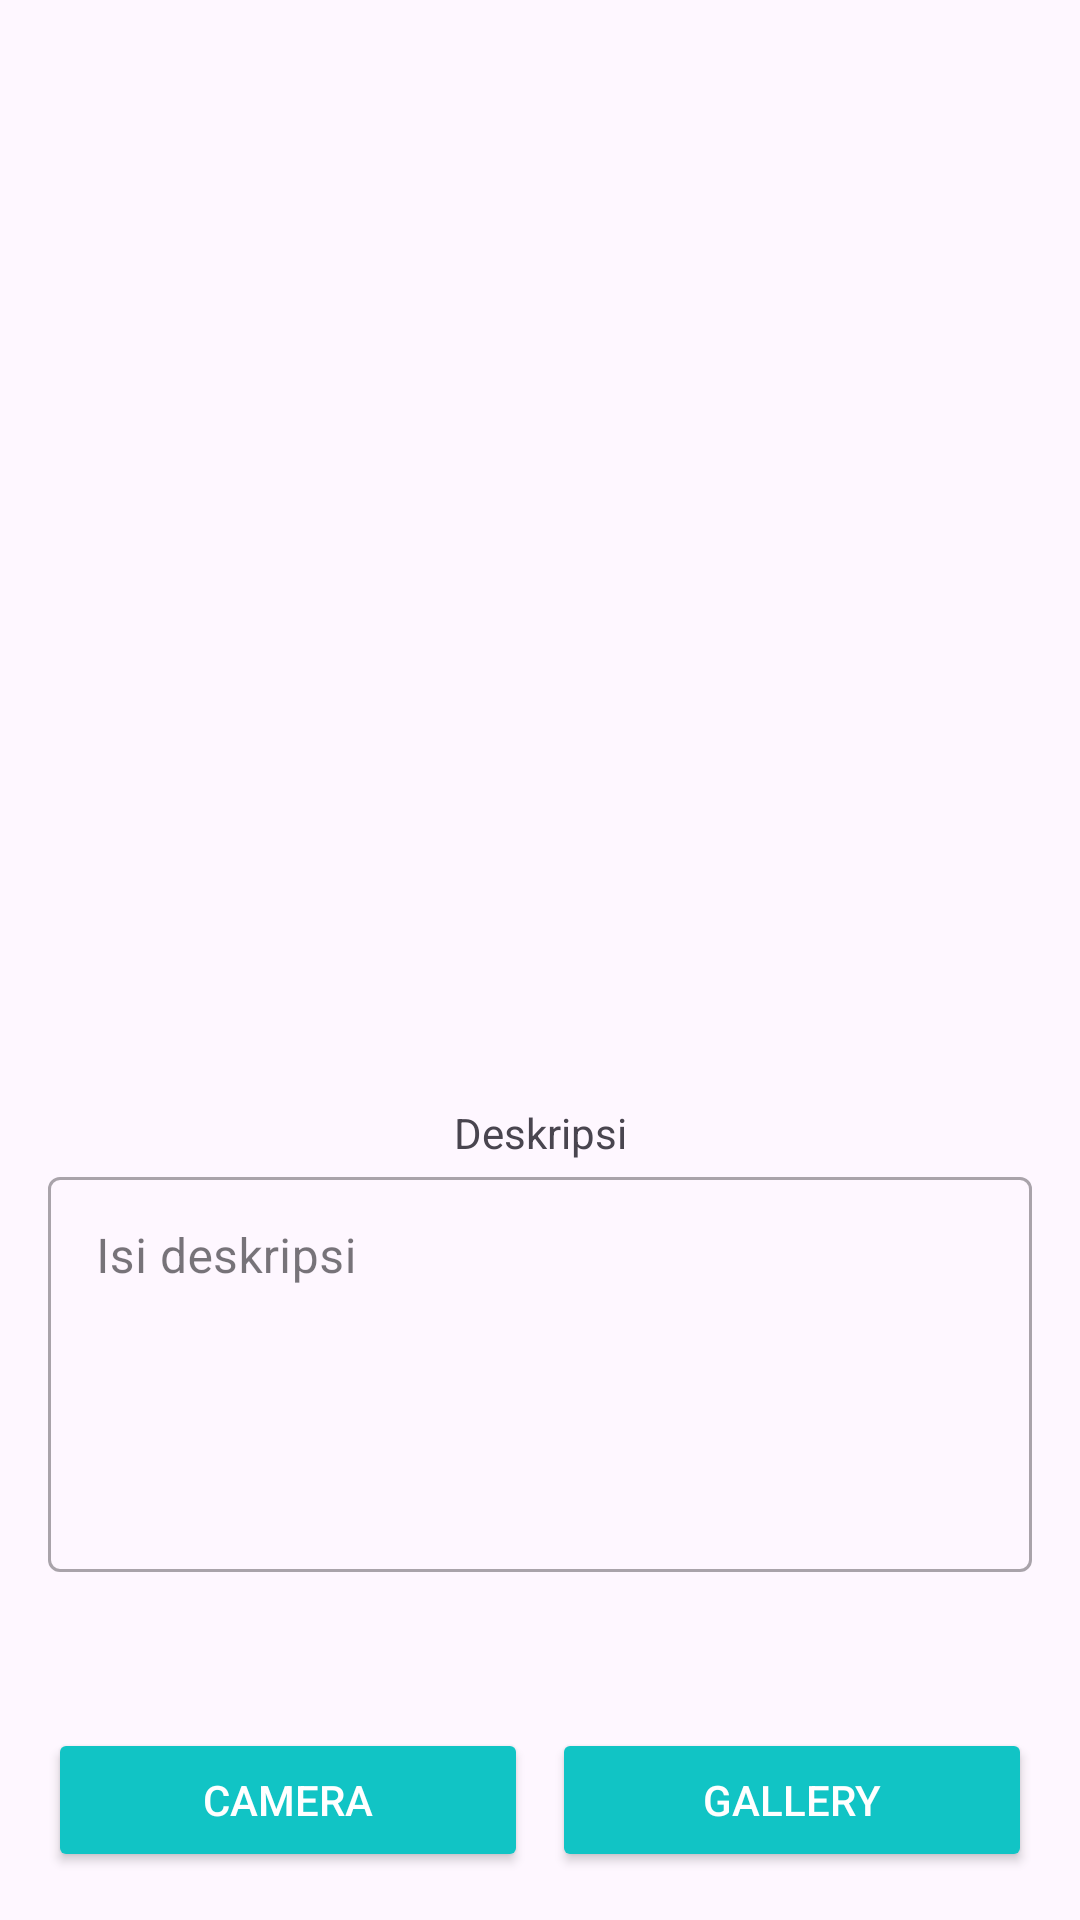

Android layout source for this screen:
<!-- AndroidManifest.xml: application theme Theme.LoginWithAnimation -->
<!-- res/layout/activity_upload_story.xml -->
<?xml version="1.0" encoding="utf-8"?>
<androidx.constraintlayout.widget.ConstraintLayout
    xmlns:android="http://schemas.android.com/apk/res/android"
    xmlns:app="http://schemas.android.com/apk/res-auto"
    xmlns:tools="http://schemas.android.com/tools"
    android:layout_width="match_parent"
    android:layout_height="match_parent"
    tools:context=".view.home.upload.UploadStoryActivity">

    <com.google.android.material.progressindicator.LinearProgressIndicator
        android:id="@+id/progressIndicator"
        android:layout_width="match_parent"
        android:layout_height="wrap_content"
        android:indeterminate="true"
        android:visibility="gone"
        app:layout_constraintEnd_toEndOf="parent"
        app:layout_constraintStart_toStartOf="parent"
        app:layout_constraintTop_toTopOf="parent" />

    <androidx.core.widget.NestedScrollView
        android:layout_width="match_parent"
        android:layout_height="0dp"
        app:layout_constraintTop_toBottomOf="@id/progressIndicator"
        app:layout_constraintBottom_toBottomOf="parent">

        <androidx.constraintlayout.widget.ConstraintLayout
            android:layout_width="match_parent"
            android:layout_height="wrap_content">

            <ImageView
                android:id="@+id/previewImageView"
                android:layout_width="0dp"
                android:layout_height="300dp"
                android:layout_marginStart="8dp"
                android:layout_marginTop="32dp"
                android:layout_marginEnd="8dp"
                app:layout_constraintEnd_toEndOf="parent"
                app:layout_constraintHorizontal_bias="0.0"
                app:layout_constraintStart_toStartOf="parent"
                app:layout_constraintTop_toTopOf="parent"
                app:srcCompat="@drawable/ic_place_holder" />

            <TextView
                android:id="@+id/textView2"
                android:layout_width="wrap_content"
                android:layout_height="wrap_content"
                android:layout_marginTop="36dp"
                android:labelFor="@+id/description"
                android:text="@string/description"
                app:layout_constraintEnd_toEndOf="parent"
                app:layout_constraintStart_toStartOf="parent"
                app:layout_constraintTop_toBottomOf="@+id/previewImageView" />

            <com.google.android.material.textfield.TextInputLayout
                android:id="@+id/descriptionEditTextLayout"
                style="@style/Widget.MaterialComponents.TextInputLayout.OutlinedBox"
                android:layout_width="0dp"
                android:layout_height="wrap_content"
                android:layout_marginStart="16dp"
                android:layout_marginEnd="16dp"
                app:layout_constraintEnd_toEndOf="parent"
                app:layout_constraintStart_toStartOf="parent"
                app:layout_constraintTop_toBottomOf="@+id/textView2">

                <com.google.android.material.textfield.TextInputEditText
                    android:id="@+id/ed_add_description"
                    android:layout_width="match_parent"
                    android:layout_height="wrap_content"
                    android:gravity="start|top"
                    android:hint="@string/add_description_hint"
                    android:inputType="textMultiLine|textCapSentences"
                    android:minLines="5"
                    android:scrollbars="vertical" />
            </com.google.android.material.textfield.TextInputLayout>

            <Button
                android:id="@+id/cameraButton"
                android:layout_width="0dp"
                android:layout_height="wrap_content"
                android:layout_marginStart="16dp"
                android:layout_marginTop="52dp"
                android:backgroundTint="@color/navy"
                android:text="@string/camera"
                android:textColor="@color/buttonTextColor"
                app:layout_constraintEnd_toStartOf="@+id/galleryButton"
                app:layout_constraintStart_toStartOf="parent"
                app:layout_constraintTop_toBottomOf="@id/descriptionEditTextLayout" />

            <Button
                android:id="@+id/galleryButton"
                android:layout_width="0dp"
                android:layout_height="wrap_content"
                android:layout_marginStart="8dp"
                android:layout_marginTop="52dp"
                android:layout_marginEnd="16dp"
                android:backgroundTint="@color/navy"
                android:text="@string/gallery"
                android:textColor="@color/buttonTextColor"
                app:layout_constraintEnd_toEndOf="parent"
                app:layout_constraintStart_toEndOf="@+id/cameraButton"
                app:layout_constraintTop_toBottomOf="@id/descriptionEditTextLayout" />

            <Button
                android:id="@+id/id.button_add"
                android:layout_width="0dp"
                android:layout_height="wrap_content"
                android:layout_marginStart="16dp"
                android:layout_marginTop="24dp"
                android:layout_marginEnd="16dp"
                android:backgroundTint="@color/navy"
                android:text="@string/upload"
                android:textColor="@color/buttonTextColor"
                app:layout_constraintEnd_toEndOf="parent"
                app:layout_constraintHorizontal_bias="1.0"
                app:layout_constraintStart_toStartOf="parent"
                app:layout_constraintTop_toBottomOf="@+id/galleryButton" />

        </androidx.constraintlayout.widget.ConstraintLayout>
    </androidx.core.widget.NestedScrollView>

</androidx.constraintlayout.widget.ConstraintLayout>
<!-- resources referenced by this layout -->
<resources>
  <color name="buttonTextColor">#FFFFFF</color>
  <color name="navy">#11C4C5</color>
  <string name="add_description_hint">Isi deskripsi</string>
  <string name="camera">Camera</string>
  <string name="description">Deskripsi</string>
  <string name="gallery">Gallery</string>
  <string name="upload">Upload</string>
  <style name="Theme.LoginWithAnimation" parent="Base.Theme.LoginWithAnimation" />
  <style name="Base.Theme.LoginWithAnimation" parent="Theme.Material3.DayNight">
          <item name="android:windowContentTransitions">true</item>
          <item name="android:windowSharedElementEnterTransition">@transition/change_image_transform</item>
          <item name="android:windowSharedElementExitTransition">@transition/change_image_transform</item>
      </style>
</resources>
